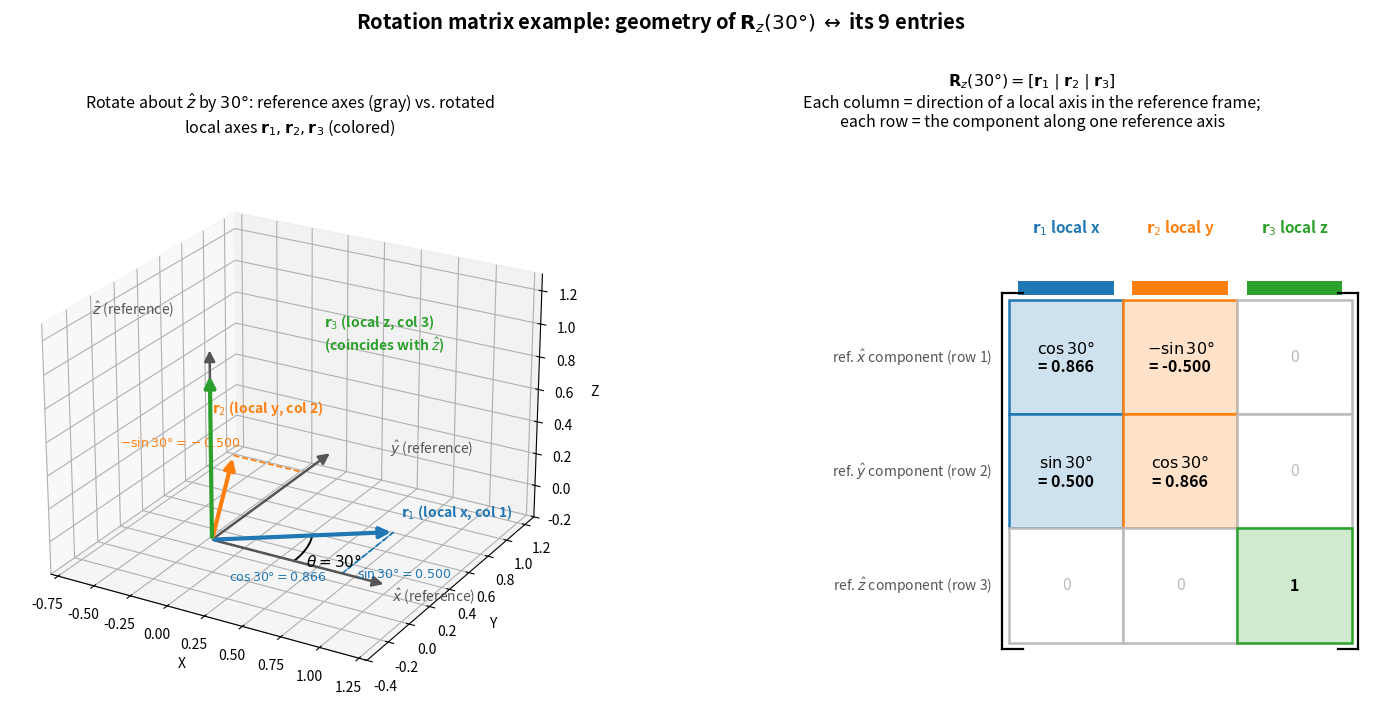

This figure's Python source: (Note: this script raises an exception after producing the figure.)
#!/usr/bin/env python3
# -*- coding: utf-8 -*-
"""
Visualize the R_z(30 deg) rotation matrix example used in note.md.

Left panel : a 3D scene showing the reference frame {x, y, z} (gray) and
             the local frame {r1, r2, r3} (blue/orange/green) obtained by
             rotating the reference frame 30 deg about the z axis. The
             rotation angle theta=30 deg and the projections of r1, r2 onto
             the x/y axes (i.e. cos30 deg, sin30 deg) are annotated.
Right panel: the 3x3 matrix drawn as a color-coded grid, so that each of
             the 9 matrix entries can be read off directly and matched to
             the geometric picture on the left (same color per column).

Run:
    /mnt/r/VENV/dj/bin/python rotation_matrix_rz30_example.py
Output:
    rotation_matrix_rz30_example.png (same directory, same base name)
"""
import os

import matplotlib

matplotlib.use("Agg")
import matplotlib.pyplot as plt  # noqa: E402
import numpy as np  # noqa: E402
from matplotlib.patches import FancyArrowPatch, Rectangle  # noqa: E402
from mpl_toolkits.mplot3d import Axes3D  # noqa: E402,F401
from mpl_toolkits.mplot3d.proj3d import proj_transform  # noqa: E402

plt.rcParams["axes.unicode_minus"] = False

COLOR_R1 = "#1f77b4"  # blue: local x axis -> column 1 of R
COLOR_R2 = "#ff7f0e"  # orange: local y axis -> column 2 of R
COLOR_R3 = "#2ca02c"  # green: local z axis -> column 3 of R
COLOR_REF = "#555555"  # gray: reference-frame axes
COLOR_ZERO = "#bbbbbb"


class Arrow3D(FancyArrowPatch):
    """A FancyArrowPatch that can be projected/drawn in 3D axes."""

    def __init__(self, xs, ys, zs, *args, **kwargs):
        super().__init__((0, 0), (0, 0), *args, **kwargs)
        self._verts3d = xs, ys, zs

    def do_3d_projection(self, renderer=None):
        xs3d, ys3d, zs3d = self._verts3d
        xs2d, ys2d, _ = proj_transform(xs3d, ys3d, zs3d, self.axes.M)
        self.set_positions((xs2d[0], ys2d[0]), (xs2d[1], ys2d[1]))
        return min(zs3d)


def add_vector(ax, origin, vec, color, lw=2.6, ls="-", mutation_scale=16):
    arrow = Arrow3D(
        [origin[0], origin[0] + vec[0]],
        [origin[1], origin[1] + vec[1]],
        [origin[2], origin[2] + vec[2]],
        mutation_scale=mutation_scale,
        lw=lw,
        arrowstyle="-|>",
        color=color,
        linestyle=ls,
    )
    ax.add_artist(arrow)


def draw_left_panel(ax, theta_deg=30.0):
    theta = np.deg2rad(theta_deg)
    c, s = np.cos(theta), np.sin(theta)

    e1, e2, e3 = np.array([1, 0, 0]), np.array([0, 1, 0]), np.array([0, 0, 1])
    r1 = np.array([c, s, 0.0])  # column 1 of R
    r2 = np.array([-s, c, 0.0])  # column 2 of R
    r3 = np.array([0.0, 0.0, 1.0])  # column 3 of R

    origin = np.zeros(3)

    # Reference-frame axes (gray, solid)
    add_vector(ax, origin, e1 * 1.15, COLOR_REF, lw=1.8)
    add_vector(ax, origin, e2 * 1.15, COLOR_REF, lw=1.8)
    add_vector(ax, origin, e3 * 1.15, COLOR_REF, lw=1.8)
    ax.text(1.22, -0.05, -0.05, r"$\hat{x}$ (reference)", color=COLOR_REF, fontsize=10)
    ax.text(0.32, 1.28, 0, r"$\hat{y}$ (reference)", color=COLOR_REF, fontsize=10)
    ax.text(-0.75, -0.05, 1.22, r"$\hat{z}$ (reference)", color=COLOR_REF, fontsize=10)

    # Rotated local axes (= the 3 columns of the rotation matrix)
    add_vector(ax, origin, r1, COLOR_R1, lw=3.0)
    add_vector(ax, origin, r2, COLOR_R2, lw=3.0)
    add_vector(ax, origin, r3, COLOR_R3, lw=3.0)
    ax.text(r1[0] * 1.08 + 0.03, r1[1] * 1.08 - 0.12, 0.16, r"$\mathbf{r}_1$ (local x, col 1)",
            color=COLOR_R1, fontsize=10, weight="bold")
    ax.text(r2[0] * 1.35 - 0.08, r2[1] * 1.1 + 0.05, 0.16, r"$\mathbf{r}_2$ (local y, col 2)",
            color=COLOR_R2, fontsize=10, weight="bold")
    ax.text(0.45, 0.42, 1.05, r"$\mathbf{r}_3$ (local z, col 3)" "\n(coincides with $\hat{z}$)",
            color=COLOR_R3, fontsize=10, weight="bold")

    # Arc for the rotation angle theta, in the xy-plane, from e1 to r1
    arc_t = np.linspace(0, theta, 40)
    arc_r = 0.55
    ax.plot(arc_r * np.cos(arc_t), arc_r * np.sin(arc_t), np.zeros_like(arc_t), color="black", lw=1.4)
    ax.text(arc_r * np.cos(theta / 2) + 0.06, arc_r * np.sin(theta / 2) - 0.09, -0.05,
            r"$\theta=30°$", fontsize=11, color="black")

    # Projections of r1 onto x, y axes (= cos30, sin30), dashed guide lines
    ax.plot([r1[0], r1[0]], [r1[1], 0], [0, 0], color=COLOR_R1, lw=1.2, ls="--")
    ax.plot([0, r1[0]], [0, 0], [0, 0], color=COLOR_R1, lw=1.2, ls="--")
    ax.text(r1[0] / 2 - 0.08, -0.32, 0, rf"$\cos30°={c:.3f}$", color=COLOR_R1, fontsize=9)
    ax.plot([r1[0], r1[0]], [0, r1[1]], [0, 0], color=COLOR_R1, lw=1.2, ls=":")
    ax.text(r1[0] + 0.05, r1[1] / 2 - 0.18, -0.05, rf"$\sin30°={s:.3f}$", color=COLOR_R1, fontsize=9)

    # Projections of r2 onto x, y axes (= -sin30, cos30)
    ax.plot([r2[0], 0], [r2[1], r2[1]], [0, 0], color=COLOR_R2, lw=1.2, ls="--")
    ax.text(r2[0] - 0.55, r2[1] - 0.35, 0.1, rf"$-\sin30°={-s:.3f}$", color=COLOR_R2, fontsize=9)

    ax.set_xlim(-0.8, 1.3)
    ax.set_ylim(-0.4, 1.3)
    ax.set_zlim(-0.2, 1.3)
    ax.set_box_aspect((1, 1, 0.75))
    ax.set_xlabel("X")
    ax.set_ylabel("Y")
    ax.set_zlabel("Z")
    ax.view_init(elev=24, azim=-60)
    ax.set_title(
        r"Rotate about $\hat{z}$ by $30°$: reference axes (gray) vs. rotated"
        "\nlocal axes $\mathbf{r}_1,\mathbf{r}_2,\mathbf{r}_3$ (colored)",
        fontsize=11.5,
        pad=14,
    )


def draw_right_panel(ax, theta_deg=30.0):
    theta = np.deg2rad(theta_deg)
    c, s = np.cos(theta), np.sin(theta)

    # Consistent with R = [r1 | r2 | r3]
    # rows = reference-frame components (x, y, z); cols = local axes r1, r2, r3
    cell_text = [
        [r"$\cos30°$" + f"\n= {c:.3f}", r"$-\sin30°$" + f"\n= {-s:.3f}", "0"],
        [r"$\sin30°$" + f"\n= {s:.3f}", r"$\cos30°$" + f"\n= {c:.3f}", "0"],
        ["0", "0", "1"],
    ]
    col_colors = [COLOR_R1, COLOR_R2, COLOR_R3]
    row_labels = [r"ref. $\hat{x}$ component (row 1)", r"ref. $\hat{y}$ component (row 2)",
                  r"ref. $\hat{z}$ component (row 3)"]
    col_labels = [r"$\mathbf{r}_1$ local x", r"$\mathbf{r}_2$ local y", r"$\mathbf{r}_3$ local z"]

    n = 3
    cell = 1.0
    x0, y0 = 0.0, 0.0

    ax.set_xlim(-2.9, n * cell + 0.3)
    ax.set_ylim(-0.6, n * cell + 1.3)
    ax.set_aspect("equal")
    ax.axis("off")

    # Column headers (top), color-coded to match the arrows on the left
    for j in range(n):
        cx = x0 + j * cell + cell / 2
        ax.text(cx, n * cell + 0.55, col_labels[j], ha="center", va="bottom",
                color=col_colors[j], fontsize=11, weight="bold")
        ax.add_patch(Rectangle((x0 + j * cell + 0.08, n * cell + 0.05), cell - 0.16, 0.12,
                                facecolor=col_colors[j], edgecolor="none"))

    # Row headers (left)
    for i in range(n):
        cy = y0 + (n - 1 - i) * cell + cell / 2
        ax.text(x0 - 0.15, cy, row_labels[i], ha="right", va="center", fontsize=10, color=COLOR_REF)

    # Grid cells
    for i in range(n):
        for j in range(n):
            cx0 = x0 + j * cell
            cy0 = y0 + (n - 1 - i) * cell
            is_zero = cell_text[i][j] == "0"
            face = "white" if is_zero else _lighten(col_colors[j])
            edge = COLOR_ZERO if is_zero else col_colors[j]
            ax.add_patch(Rectangle((cx0, cy0), cell, cell, facecolor=face, edgecolor=edge, lw=1.8))
            txt_color = COLOR_ZERO if is_zero else "black"
            ax.text(cx0 + cell / 2, cy0 + cell / 2, cell_text[i][j], ha="center", va="center",
                    fontsize=11.5, color=txt_color, weight=("normal" if is_zero else "bold"))

    # Bracket-style matrix border
    ax.plot([x0 - 0.06, x0 - 0.06], [y0 - 0.06, y0 + n * cell + 0.06], color="black", lw=1.6)
    ax.plot([x0 - 0.06, x0 + 0.12], [y0 - 0.06, y0 - 0.06], color="black", lw=1.6)
    ax.plot([x0 - 0.06, x0 + 0.12], [y0 + n * cell + 0.06, y0 + n * cell + 0.06], color="black", lw=1.6)

    xr = x0 + n * cell
    ax.plot([xr + 0.06, xr + 0.06], [y0 - 0.06, y0 + n * cell + 0.06], color="black", lw=1.6)
    ax.plot([xr - 0.12, xr + 0.06], [y0 - 0.06, y0 - 0.06], color="black", lw=1.6)
    ax.plot([xr - 0.12, xr + 0.06], [y0 + n * cell + 0.06, y0 + n * cell + 0.06], color="black", lw=1.6)

    ax.set_title(
        r"$\mathbf{R}_z(30°) = [\mathbf{r}_1 \mid \mathbf{r}_2 \mid \mathbf{r}_3]$"
        "\nEach column = direction of a local axis in the reference frame;"
        "\neach row = the component along one reference axis",
        fontsize=11.5,
        pad=18,
    )


def _lighten(hex_color, factor=0.78):
    hex_color = hex_color.lstrip("#")
    r, g, b = (int(hex_color[i: i + 2], 16) for i in (0, 2, 4))
    r = int(r + (255 - r) * factor)
    g = int(g + (255 - g) * factor)
    b = int(b + (255 - b) * factor)
    return f"#{r:02x}{g:02x}{b:02x}"


def main():
    fig = plt.figure(figsize=(15, 7.2))
    ax_left = fig.add_subplot(1, 2, 1, projection="3d")
    ax_right = fig.add_subplot(1, 2, 2)

    draw_left_panel(ax_left, theta_deg=30.0)
    draw_right_panel(ax_right, theta_deg=30.0)

    fig.suptitle(
        r"Rotation matrix example: geometry of $\mathbf{R}_z(30°)$ $\leftrightarrow$ its 9 entries",
        fontsize=14.5,
        weight="bold",
        y=0.995,
    )
    fig.tight_layout(rect=(0, 0, 1, 0.94))

    out_path = os.path.join(os.path.dirname(os.path.abspath(__file__)), "rotation_matrix_rz30_example.png")
    fig.savefig(out_path, dpi=200, bbox_inches="tight")
    print(f"Saved: {out_path}")


if __name__ == "__main__":
    main()
